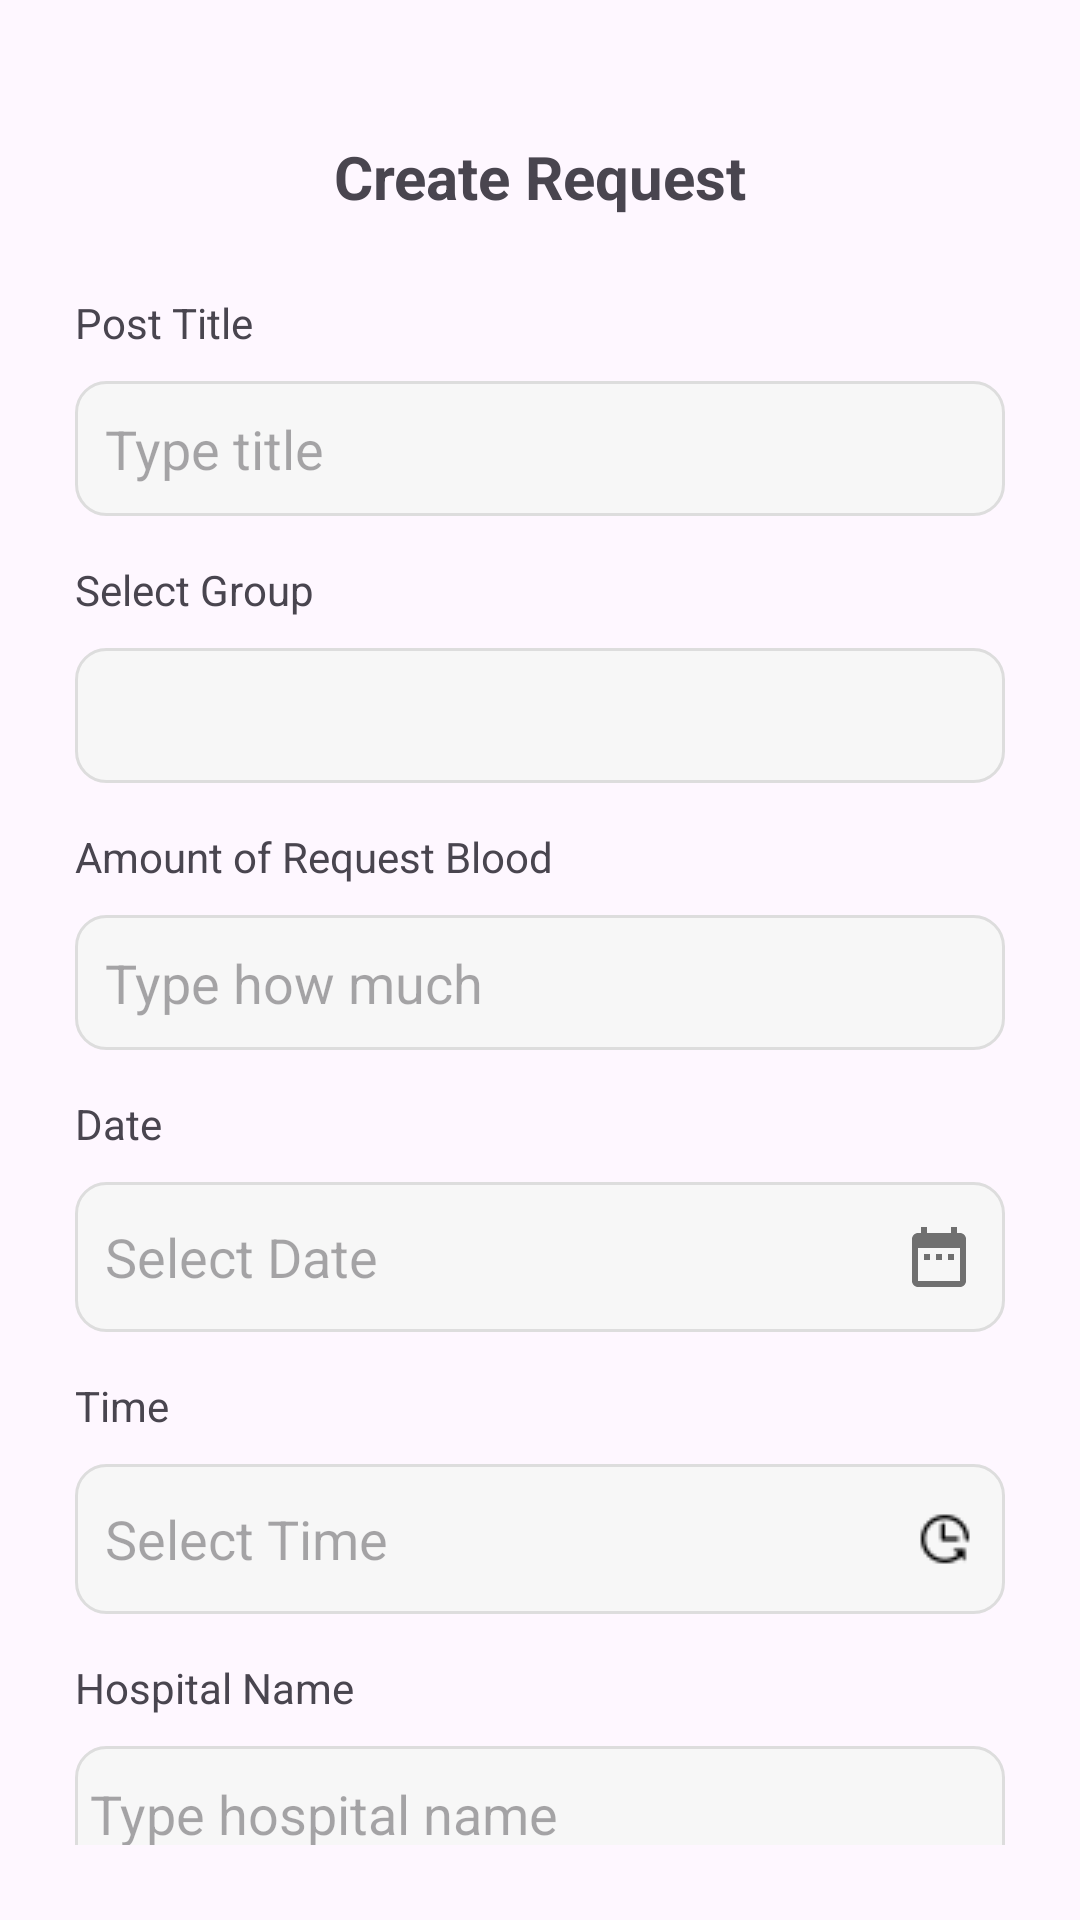

Here is an Android app screen rendered from its layout file. Give the layout XML and the strings, colors and styles it references.
<!-- AndroidManifest.xml: application theme Theme.BloodCare -->
<!-- res/layout/activity_create_post.xml -->
<?xml version="1.0" encoding="utf-8"?>
<ScrollView xmlns:android="http://schemas.android.com/apk/res/android"
    android:layout_width="match_parent"
    android:layout_height="match_parent"
    android:scrollbars="none"
    android:padding="25dp">

    <LinearLayout
        android:layout_width="match_parent"
        android:layout_height="wrap_content"
        android:orientation="vertical">

        
        <LinearLayout
            android:layout_width="match_parent"
            android:layout_height="wrap_content"
            android:gravity="center_vertical"
            android:paddingTop="20dp"
            android:paddingBottom="25dp">

            <ImageView
                android:id="@+id/backButton"
                android:layout_width="28dp"
                android:layout_height="28dp"
                android:src="@drawable/back" />

            <TextView
                android:id="@+id/titleText"
                android:layout_width="match_parent"
                android:layout_height="wrap_content"
                android:text="Create Request"
                android:textSize="20sp"
                android:textStyle="bold"
                android:gravity="center"
                android:paddingEnd="28dp"/>
        </LinearLayout>

        
        <TextView
            android:layout_width="wrap_content"
            android:layout_height="wrap_content"
            android:text="Post Title"
            android:paddingBottom="10dp"/>


        <EditText
            android:id="@+id/postTitle"
            android:layout_width="match_parent"
            android:layout_height="45dp"
            android:background="@drawable/edit_bg"
            android:hint="Type title"
            android:padding="10dp"
            android:layout_marginBottom="15dp"/>

        
        <TextView
            android:layout_width="wrap_content"
            android:layout_height="wrap_content"
            android:paddingBottom="10dp"
            android:text="Select Group"/>

        <Spinner
            android:id="@+id/groupSpinner"
            android:layout_width="match_parent"
            android:layout_height="45dp"
            android:background="@drawable/edit_bg"
            android:padding="10dp"
            android:layout_marginBottom="15dp"/>

        
        <TextView
            android:layout_width="wrap_content"
            android:layout_height="wrap_content"
            android:text="Amount of Request Blood"
            android:paddingBottom="10dp"/>

        <EditText
            android:id="@+id/amountField"
            android:layout_width="match_parent"
            android:layout_height="45dp"
            android:background="@drawable/edit_bg"
            android:hint="Type how much"
            android:padding="10dp"
            android:layout_marginBottom="15dp"/>



        

        <TextView
            android:layout_width="wrap_content"
            android:layout_height="wrap_content"
            android:paddingBottom="10dp"
            android:text="Date" />

        <EditText
            android:id="@+id/dateField"
            android:layout_width="match_parent"
            android:layout_height="50dp"
            android:background="@drawable/edit_bg"
            android:hint="Select Date"
            android:focusable="false"
            android:drawableEnd="@drawable/ic_calendar"
            android:padding="10dp"
            android:layout_marginBottom="15dp"/>

        

        <TextView
            android:layout_width="wrap_content"
            android:layout_height="wrap_content"
            android:paddingBottom="10dp"
            android:text="Time" />

        <EditText
            android:id="@+id/timeField"
            android:layout_width="match_parent"
            android:layout_height="50dp"
            android:background="@drawable/edit_bg"
            android:hint="Select Time"
            android:focusable="false"
            android:drawableEnd="@drawable/time_black1"
            android:padding="10dp"
            android:layout_marginBottom="15dp"/>

        
        <TextView
            android:layout_width="wrap_content"
            android:layout_height="wrap_content"
            android:paddingBottom="10dp"
            android:text="Hospital Name"/>

        <EditText
            android:id="@+id/hospitalName"
            android:layout_width="match_parent"
            android:layout_height="45dp"
            android:background="@drawable/edit_bg"
            android:hint="Type hospital name"
            android:padding="5dp"
            android:layout_marginBottom="15dp"/>

        
        <TextView
            android:layout_width="wrap_content"
            android:layout_height="wrap_content"
            android:paddingBottom="5dp"
            android:text="Why do you need blood?"/>

        <EditText
            android:id="@+id/whyField"
            android:layout_width="match_parent"
            android:layout_height="120dp"
            android:gravity="top"
            android:background="@drawable/edit_bg"
            android:hint="Type why"
            android:padding="10dp"
            android:layout_marginBottom="15dp"/>

        
        <TextView
            android:layout_width="wrap_content"
            android:layout_height="wrap_content"
            android:paddingBottom="5dp"
            android:text="Contact person Name"/>

        <EditText
            android:id="@+id/contactName"
            android:layout_width="match_parent"
            android:layout_height="45dp"
            android:background="@drawable/edit_bg"
            android:hint="Type name"
            android:padding="10dp"
            android:layout_marginBottom="15dp"/>

        
        <TextView
            android:layout_width="wrap_content"
            android:layout_height="wrap_content"
            android:paddingBottom="5dp"
            android:text="Mobile number"/>

        <EditText
            android:id="@+id/mobileNumber"
            android:layout_width="match_parent"
            android:layout_height="45dp"
            android:background="@drawable/edit_bg"
            android:hint="Type mobile number"
            android:padding="10dp"
            android:inputType="phone"
            android:layout_marginBottom="15dp"/>

        
        <TextView
            android:layout_width="wrap_content"
            android:layout_height="wrap_content"
            android:paddingBottom="5dp"
            android:text="Country"/>

        <Spinner
            android:id="@+id/countrySpinner"
            android:layout_width="match_parent"
            android:layout_height="45dp"
            android:background="@drawable/edit_bg"
            android:padding="10dp"
            android:layout_marginBottom="15dp"/>

        
        <TextView
            android:layout_width="wrap_content"
            android:layout_height="wrap_content"
            android:paddingBottom="5dp"
            android:text="City"/>

        <Spinner
            android:id="@+id/citySpinner"
            android:layout_width="match_parent"
            android:layout_height="45dp"
            android:background="@drawable/edit_bg"
            android:padding="10dp"
            android:layout_marginBottom="20dp"/>

        
        <Button
            android:id="@+id/submitButton"
            android:layout_width="match_parent"
            android:layout_height="55dp"
            android:text="Post"
            android:textAllCaps="false"
            android:textSize="18sp"
            android:textColor="#fff"
            android:backgroundTint="#FF4C4C"
            android:layout_marginTop="10dp"
            android:layout_marginBottom="40dp"/>
    </LinearLayout>
</ScrollView>
<!-- resources referenced by this layout -->
<resources>
  <!-- drawable edit_bg (drawable) -->
  <shape xmlns:android="http://schemas.android.com/apk/res/android" android:shape="rectangle">
      <solid android:color="#F7F7F7"/>
      <corners android:radius="10dp"/>
      <stroke android:width="1dp" android:color="#DDDDDD"/>
  </shape>
  <!-- drawable ic_calendar (drawable) -->
  <vector xmlns:android="http://schemas.android.com/apk/res/android"
      android:width="24dp"
      android:height="24dp"
      android:viewportWidth="24"
      android:viewportHeight="24">
  
      <path
          android:fillColor="#707070"
          android:pathData="M19,4h-1V2h-2v2H8V2H6v2H5C3.9,4 3,4.9 3,6v14c0,1.1 0.9,2 2,2h14c1.1,0 2,-0.9 2,-2V6c0,-1.1 -0.9,-2 -2,-2zM19,20H5V9h14v11zM7,11h2v2H7v-2zM11,11h2v2h-2v-2zM15,11h2v2h-2v-2z" />
  </vector>
  <!-- drawable time_black1: png bitmap (drawable, 362 bytes) -->
  <style name="Theme.BloodCare" parent="Base.Theme.BloodCare" />
  <style name="Base.Theme.BloodCare" parent="Theme.Material3.DayNight.NoActionBar" />
</resources>
